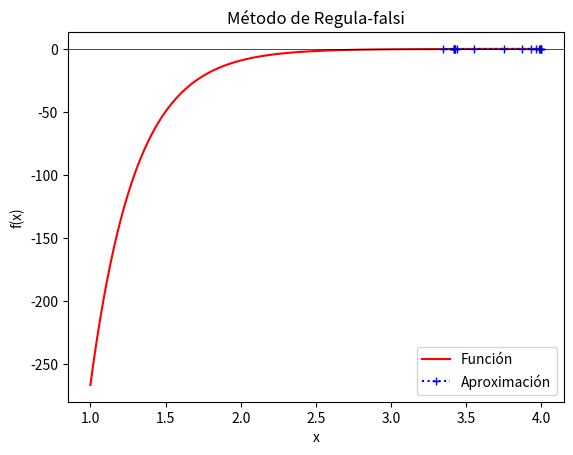

Write Python code to recreate this figure.
import numpy as np
import matplotlib.pyplot as plt


# Definiremos la función
def funcion(x):
    A = 2272.741
    p = 0.2986
    C = 0
    Q = (0.9697) * (-0.9697)
    return ((-A/p) * np.exp(-(x/p))) - ((-6*C)/(x**7)) + ((-Q)/(x**2))
# Definiremos los datos inciales que son los extremos (dos) en los cuales se calculará la raíz, en donde usaremos una variable float,
# pues permite representar datos positivos y negativos decimales.
a = 1
b = 4
t = 1.0e-6
# Inicializar variables
i = 0
fa = funcion(a)
fb = funcion(b)
c = b
d = a

# Crearemos nuestras listas para almacenar los valores utilizados.
a_list, b_list, c_list, fa_list, fb_list, fc_list = [a], [b], [], [fa], [fb], []  # Inicializar fc_list como una lista vacía

while (abs(d-c)) > t and i<1000 :
    d = c
    c = a - (fa * (b - a)) / (fb - fa)
    fc=funcion(c)

    fc = funcion(c)
    a_list.append(a)
    b_list.append(b)
    c_list.append(c)
    fa_list.append(fa)
    fb_list.append(fb)
    fc_list.append(fc)

    if fb * fc < 0:
        a = b
        fa = fb

    else:
        fa = fa/2          # Illinois
        #fa = (fa*fb)/(fb + fc) # pegasus
        #fa = fa/(a + (fc/fb))**2

    i += 1
    b = c
    fb = fc


    # Luego, tabularemos nuestros resultados
print('n  a_n   b_n   c_n     f(a_n)    f(b_n)      f(c_n)')
for j in range(len(c_list)):
    print(f'{j+1:4d} {a_list[j]:11.10f} {b_list[j]:11.10f} {c_list[j]:11.10f} {fa_list[j]:11.10f} {fb_list[j]:11.10f} {fc_list[j]:11.10f}')

print(f'\nLa raíz que esta buscando es aproximadamente: {c:.6f}')



# Finalmente crearemos la elaboración de las gráficas.
z = np.linspace(a_list[0], b_list[0], 400)
plt.plot(z, funcion(z), 'r', label='Función')
plt.plot(c_list, fc_list, '+:b', label='Aproximación')
plt.axhline(0, color='black', linewidth=0.5)
plt.xlabel('x')
plt.ylabel('f(x)')
plt.title('Método de Regula-falsi')
plt.legend()
#plt.show()
